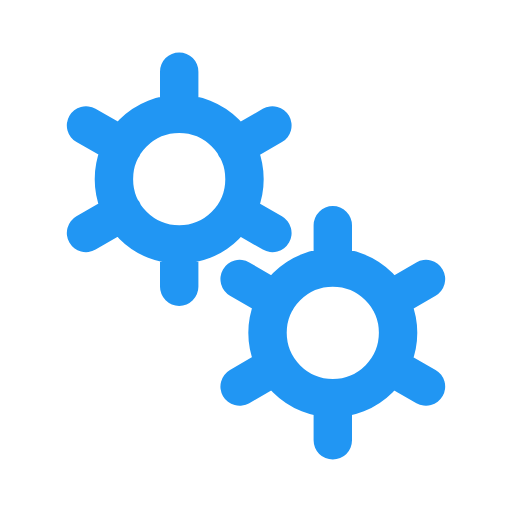
t = 0.00 s
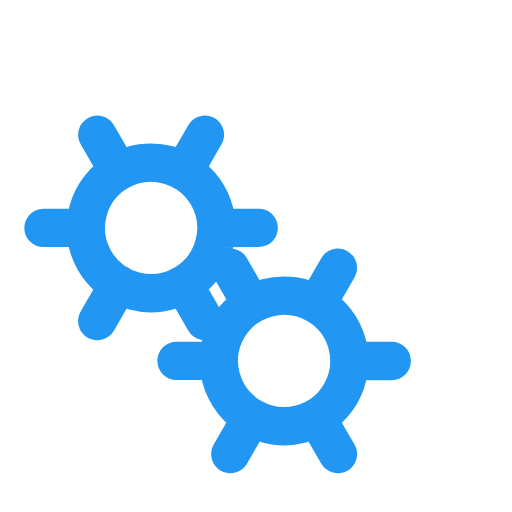
t = 0.50 s
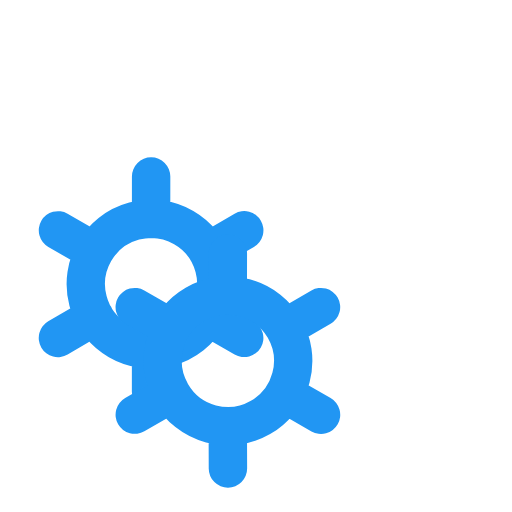
t = 1.00 s
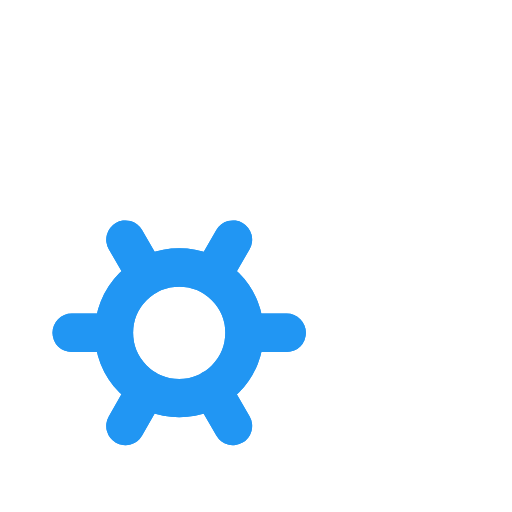
t = 1.50 s

The animated SVG that drew these frames (rendered in a browser with its animation timeline set to each time). Animation: 2 SMIL elements (animateTransform=2); one cycle of 2.00 s, repeats indefinitely.

<svg xmlns='http://www.w3.org/2000/svg' viewBox='0 0 200 200'><path fill='none' d='M0 0h200v200H0z'></path><path fill='none' stroke-linecap='round' stroke='#2196F3' stroke-width='15' transform-origin='center' d='M70 95.5V112m0-84v16.5m0 0a25.5 25.5 0 1 0 0 51 25.5 25.5 0 0 0 0-51Zm36.4 4.5L92 57.3M33.6 91 48 82.7m0-25.5L33.6 49m58.5 33.8 14.3 8.2'><animateTransform type='rotate' attributeName='transform' calcMode='spline' dur='2' values='0;-120' keyTimes='0;1' keySplines='0 0 1 1' repeatCount='indefinite'></animateTransform></path><path fill='none' stroke-linecap='round' stroke='#2196F3' stroke-width='15' transform-origin='center' d='M130 155.5V172m0-84v16.5m0 0a25.5 25.5 0 1 0 0 51 25.5 25.5 0 0 0 0-51Zm36.4 4.5-14.3 8.3M93.6 151l14.3-8.3m0-25.4L93.6 109m58.5 33.8 14.3 8.2'><animateTransform type='rotate' attributeName='transform' calcMode='spline' dur='2' values='0;120' keyTimes='0;1' keySplines='0 0 1 1' repeatCount='indefinite'></animateTransform></path></svg>
